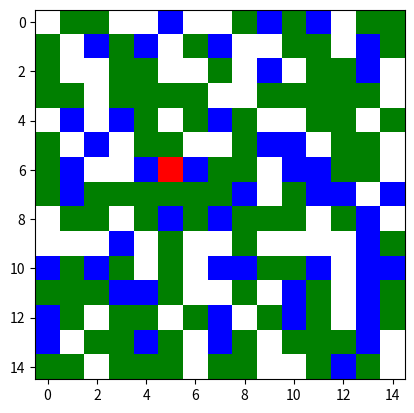
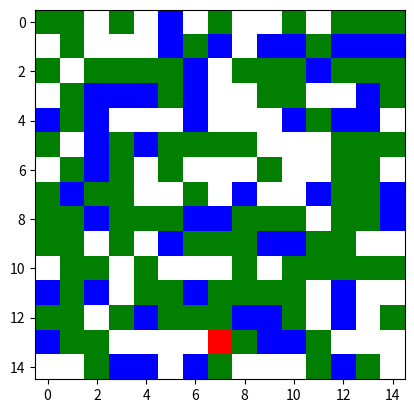
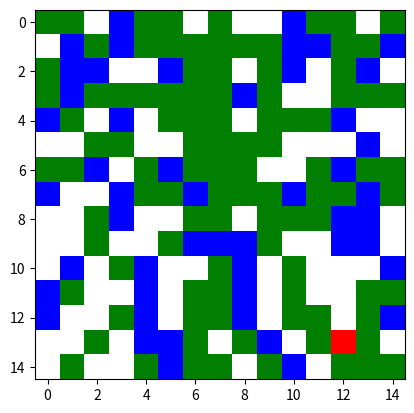
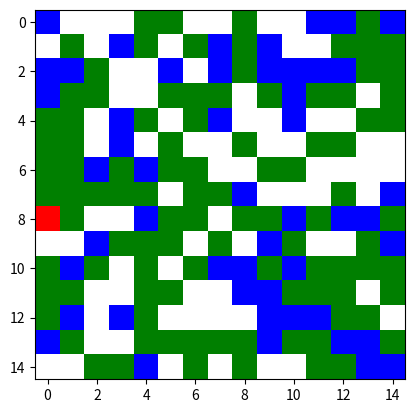
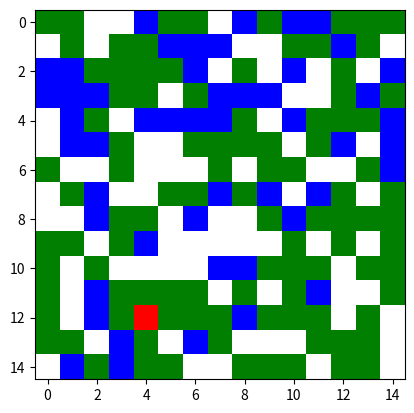
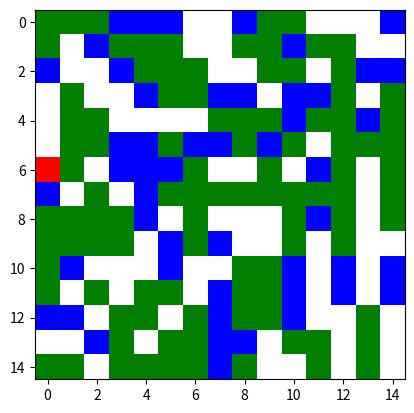
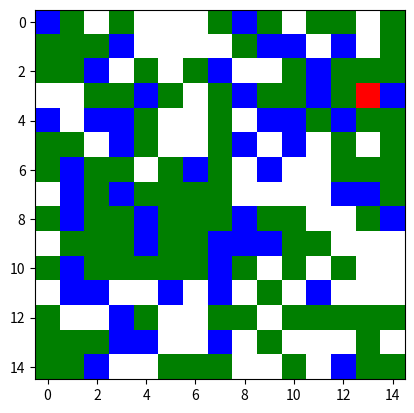
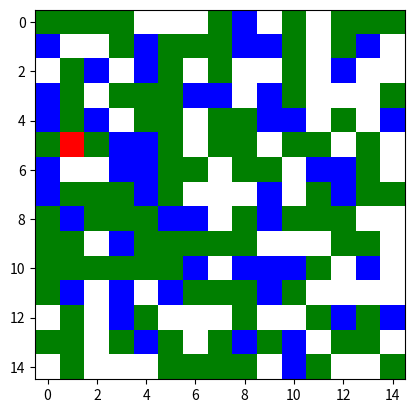
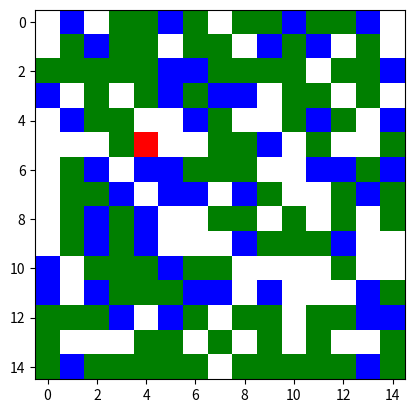
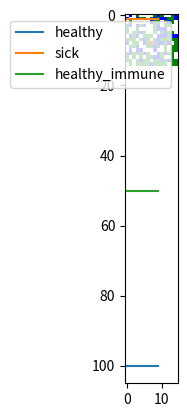

Reproduce these figures in Python, in order.
from matplotlib.colors import ListedColormap
import numpy as np
import matplotlib.pyplot as plt
import matplotlib.animation as animation

EMPTY = 0.0
HEALTHY = 1.0
SICK = 2.0
HEALTHY_IMMUNE = 3.0

P_HEALTHY_INFECTED_BY_SICK = 0.6
P_HEALTHY_IMUNNED_INFECTED_BY_SICK = 0.2
T = 10  # generation limit

# classifications_colors = ['white', 'green', 'red', 'blue']
classifications_colors = ['w', 'g', 'r', 'b']
classifications_values = [EMPTY, HEALTHY, SICK, HEALTHY_IMMUNE]


def pick_2_random_numbers_in_range(N):
    # Request two random integers between 0 and 3 (exclusive)
    indices = np.random.randint(0, high=N, size=2)

    # Extract the row and column indices
    i = indices[0]
    j = indices[1]
    return i, j


def put_value_in_empty_grid_cell(grid, value):
    i, j = pick_2_random_numbers_in_range(len(grid))
    # keeps trying to get empty cell to fill
    while grid[i, j] != 0:
        i, j = pick_2_random_numbers_in_range(len(grid))
    grid[i, j] = value


def fill_value_in_grid(grid, count, value):
    for i in range(count):
        put_value_in_empty_grid_cell(grid, value)


def generate_random_population_map(world_size, healthy_count, sick_count, healthy_immune_count):
    empty_count = (world_size * world_size) - (healthy_count + sick_count + healthy_immune_count)
    if empty_count < 0:
        raise Exception("Too much population for the size of map you have chosen")

    population_map = np.zeros(shape=(world_size, world_size))  # init map
    # fill grid with population
    fill_value_in_grid(population_map, healthy_count, HEALTHY)
    fill_value_in_grid(population_map, sick_count, SICK)
    fill_value_in_grid(population_map, healthy_immune_count, HEALTHY_IMMUNE)
    return population_map


def get_next_possible_moves(i, j, N):
    right = (i + 1) % N
    left = i - 1
    if left < 0:
        left = N - 1
    down = (j + 1) % N
    up = j - 1
    if up < 0:
        up = N - 1
    neighbors_position = [
        [left, up],
        [i, up],
        [right, up],
        [right, j],
        [right, down],
        [i, down],
        [left, down],
        [left, j],
        [i, j],
    ]
    return neighbors_position


LEFT_UP = 0
UP = 1
RIGHT_UP = 2
RIGHT = 3
RIGHT_DOWN = 4
DOWN = 5
LEFT_DOWN = 6
LEFT = 7
CURRENT = 8


def get_person_health(world_map, i, j, neighbors_position):
    current_health = world_map[i][j]
    # check if have sick person around me
    sick_near_me = False
    for neighbor_pos in neighbors_position:
        n_i, n_j = neighbor_pos[0], neighbor_pos[1]
        neighbor_health = world_map[n_i][n_j]
        if neighbor_health == SICK:
            sick_near_me = True
    if sick_near_me:
        if current_health == HEALTHY:
            current_health = np.random.choice([HEALTHY, SICK],
                                              p=[1 - P_HEALTHY_INFECTED_BY_SICK, P_HEALTHY_INFECTED_BY_SICK])
        elif current_health == HEALTHY_IMMUNE:
            current_health = np.random.choice([HEALTHY_IMMUNE, SICK],
                                              p=[1 - P_HEALTHY_IMUNNED_INFECTED_BY_SICK,
                                                 P_HEALTHY_IMUNNED_INFECTED_BY_SICK])
    return current_health


def update(frameNum, img, world_map, N):
    new_world_map = world_map.copy()
    for i in range(N):
        for j in range(N):
            current_value = world_map[i][j]
            if current_value != EMPTY:
                next_possible_move = get_next_possible_moves(i, j, N)
                # decide new value for current cell
                current_value = get_person_health(world_map, i, j, next_possible_move)
                # moving to new position
                choosing_array = [0, 1, 2, 3, 4, 5, 6, 7, 8]
                for k in range(8):
                    choice = np.random.choice(choosing_array)
                    next_pos = next_possible_move[choice]
                    choosing_array.remove(choice)
                    next_i, next_j = next_pos[0], next_pos[1]
                    if new_world_map[next_i][next_j] == EMPTY:
                        new_world_map[next_i][next_j] = current_value
                        new_world_map[i][j] = EMPTY
                        break

    # update data
    img.set_data(new_world_map)
    world_map[:] = new_world_map[:]
    return img,


def get_result():
    # set grid size
    N = 15
    Nh = 100  # healthy
    Ns = 1  # sick
    Nv = 50  # immune

    # set animation update interval
    updateInterval = 10

    # declare grid
    population_map = generate_random_population_map(world_size=N,
                                                    healthy_count=Nh,
                                                    sick_count=Ns,
                                                    healthy_immune_count=Nv)

    # set up animation
    figure, axes = plt.subplots()
    cmap = ListedColormap(classifications_colors)
    img = axes.imshow(population_map, interpolation='nearest', cmap=cmap)
    ani = animation.FuncAnimation(figure, update, fargs=(img, population_map, N,),
                                  frames=T,
                                  interval=updateInterval,
                                  save_count=50,
                                  repeat=False)
    plt.show()
    unique, counts = np.unique(population_map, return_counts=True)
    dictionary = dict(zip(unique, counts))
    if EMPTY in dictionary:
        del dictionary[EMPTY]
    if SICK in dictionary:
        dictionary['SICK'] = dictionary[SICK]
        del dictionary[SICK]
    if HEALTHY in dictionary:
        dictionary['HEALTHY'] = dictionary[HEALTHY]
        del dictionary[HEALTHY]
    if HEALTHY_IMMUNE in dictionary:
        dictionary['HEALTHY_IMMUNE'] = dictionary[HEALTHY_IMMUNE]
        del dictionary[HEALTHY_IMMUNE]
    return dictionary


def main():
    count_healthy = 0
    count_sick = 0
    count_healthy_immune = 0
    num_of_iterations = 10
    x_axes = []
    y_axes_healthy = []
    y_axes_sick = []
    y_axes_healthy_immune = []
    for i in range(num_of_iterations):
        x_axes.append(i)
        dictionary = get_result()
        healthy = 0
        sick = 0
        healthy_immune = 0
        if 'SICK' in dictionary:
            count_sick += dictionary['SICK']
            sick += dictionary['SICK']
        if 'HEALTHY' in dictionary:
            count_healthy += dictionary['HEALTHY']
            healthy += dictionary['HEALTHY']
        if 'HEALTHY_IMMUNE' in dictionary:
            count_healthy_immune += dictionary['HEALTHY_IMMUNE']
            healthy_immune += dictionary['HEALTHY_IMMUNE']
        y_axes_sick.append(sick)
        y_axes_healthy.append(healthy)
        y_axes_healthy_immune.append(healthy_immune)

    plt.plot(x_axes, y_axes_healthy, label="healthy")
    plt.plot(x_axes, y_axes_sick, label="sick")
    plt.plot(x_axes, y_axes_healthy_immune, label="healthy_immune")
    plt.legend()
    plt.show()
    avg_healthy = count_healthy / num_of_iterations
    avg_sick = count_sick / num_of_iterations
    avg_healthy_immune = count_healthy_immune / num_of_iterations
    print('avg_healthy:', avg_healthy)
    print('avg_sick:', avg_sick)
    print('avg_healthy_immune:', avg_healthy_immune)
    # avg, T, P's, N start


if __name__ == '__main__':
    main()
